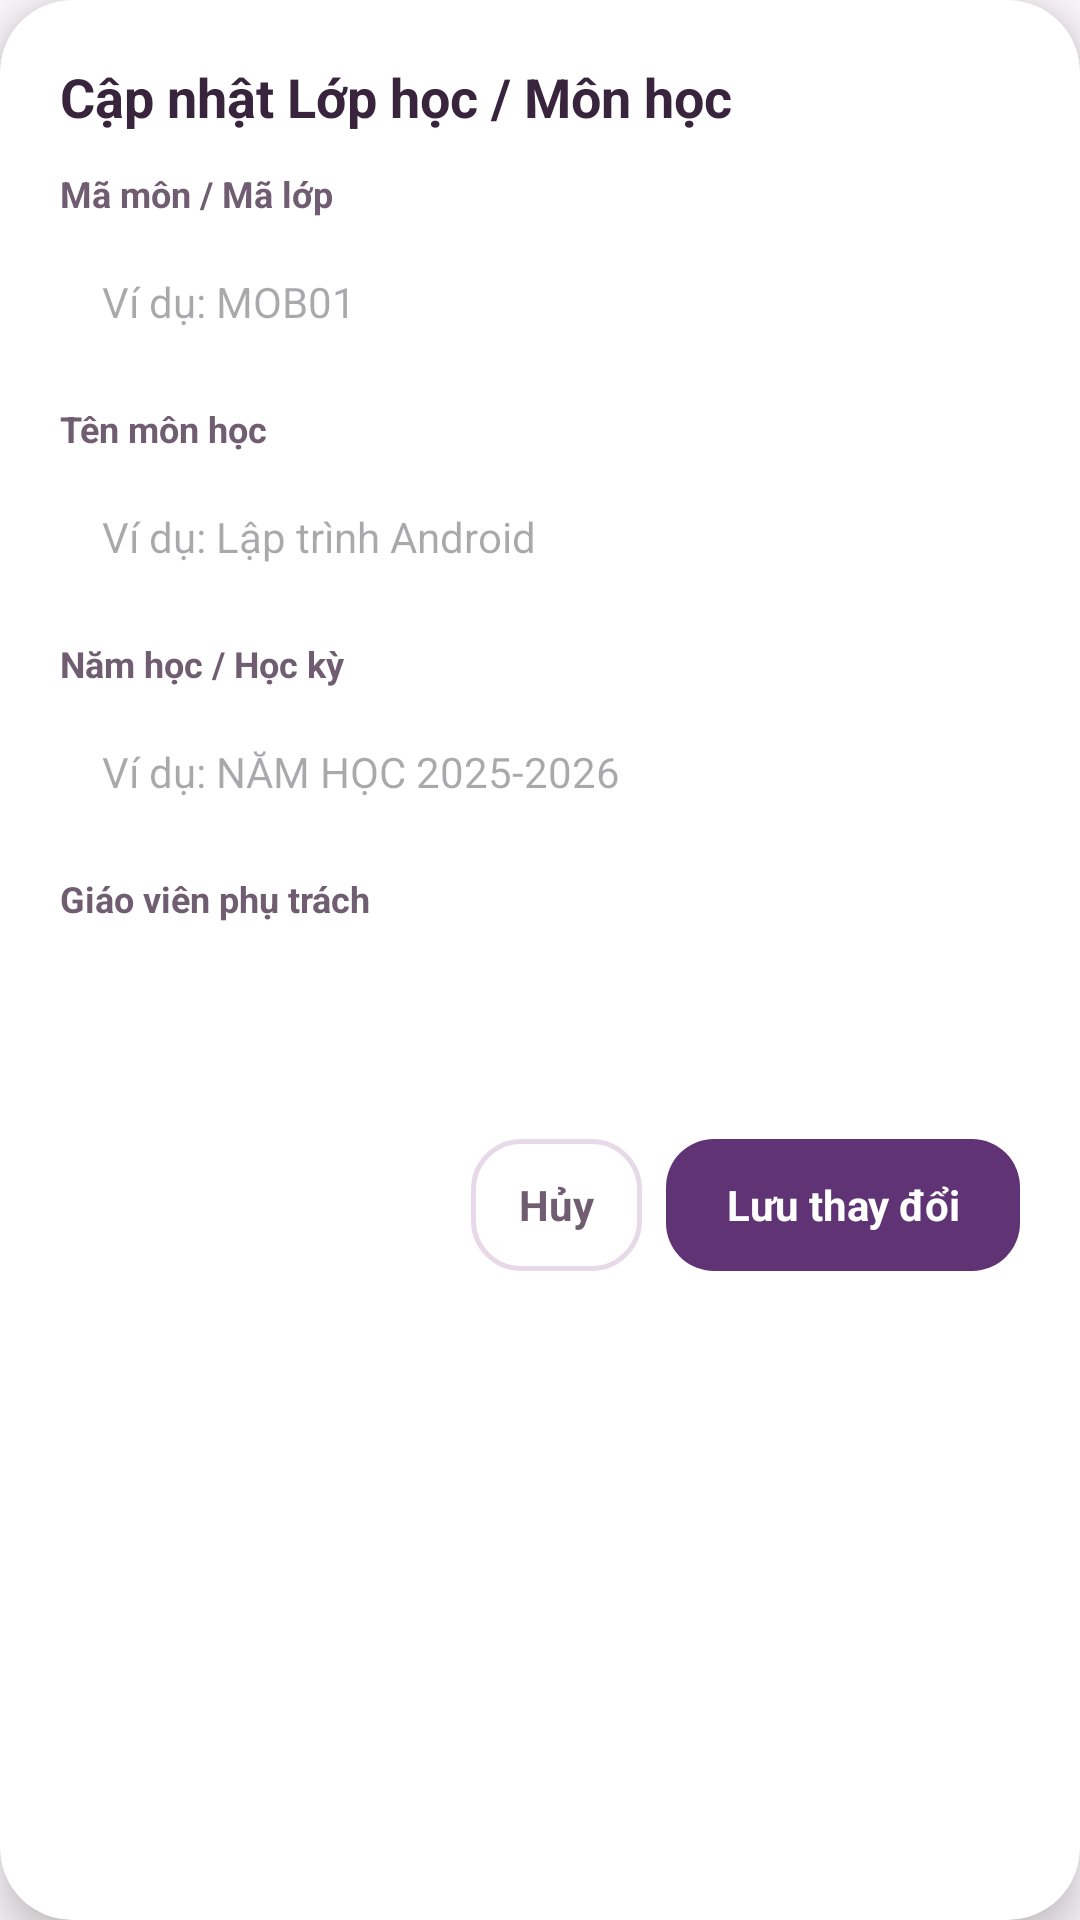

Android layout source for this screen:
<!-- AndroidManifest.xml: application theme Theme.QuanLyBaiTapSinhVien -->
<!-- res/layout/dialog_edit_class.xml -->
<?xml version="1.0" encoding="utf-8"?>
<androidx.cardview.widget.CardView xmlns:android="http://schemas.android.com/apk/res/android"
    xmlns:app="http://schemas.android.com/apk/res-auto"
    android:layout_width="match_parent"
    android:layout_height="wrap_content"
    android:layout_margin="20dp"
    app:cardBackgroundColor="@color/white"
    app:cardCornerRadius="24dp"
    app:cardElevation="8dp">

    <LinearLayout
        android:layout_width="match_parent"
        android:layout_height="wrap_content"
        android:orientation="vertical"
        android:padding="20dp">

        <TextView
            android:layout_width="match_parent"
            android:layout_height="wrap_content"
            android:text="Cập nhật Lớp học / Môn học"
            android:textColor="@color/text_primary"
            android:textSize="18sp"
            android:textStyle="bold" />

        <TextView
            android:layout_width="match_parent"
            android:layout_height="wrap_content"
            android:layout_marginTop="12dp"
            android:text="Mã môn / Mã lớp"
            android:textColor="@color/text_secondary"
            android:textSize="12sp"
            android:textStyle="bold" />

        <EditText
            android:id="@+id/etEditMaMon"
            android:layout_width="match_parent"
            android:layout_height="48dp"
            android:layout_marginTop="4dp"
            android:background="@drawable/bg_input_field"
            android:hint="Ví dụ: MOB01"
            android:paddingHorizontal="14dp"
            android:textColor="@color/text_primary"
            android:textSize="14sp" />

        <TextView
            android:layout_width="match_parent"
            android:layout_height="wrap_content"
            android:layout_marginTop="10dp"
            android:text="Tên môn học"
            android:textColor="@color/text_secondary"
            android:textSize="12sp"
            android:textStyle="bold" />

        <EditText
            android:id="@+id/etEditTenMon"
            android:layout_width="match_parent"
            android:layout_height="48dp"
            android:layout_marginTop="4dp"
            android:background="@drawable/bg_input_field"
            android:hint="Ví dụ: Lập trình Android"
            android:paddingHorizontal="14dp"
            android:textColor="@color/text_primary"
            android:textSize="14sp" />

        <TextView
            android:layout_width="match_parent"
            android:layout_height="wrap_content"
            android:layout_marginTop="10dp"
            android:text="Năm học / Học kỳ"
            android:textColor="@color/text_secondary"
            android:textSize="12sp"
            android:textStyle="bold" />

        <EditText
            android:id="@+id/etEditNamHoc"
            android:layout_width="match_parent"
            android:layout_height="48dp"
            android:layout_marginTop="4dp"
            android:background="@drawable/bg_input_field"
            android:hint="Ví dụ: NĂM HỌC 2025-2026"
            android:paddingHorizontal="14dp"
            android:textColor="@color/text_primary"
            android:textSize="14sp" />

        <TextView
            android:layout_width="match_parent"
            android:layout_height="wrap_content"
            android:layout_marginTop="10dp"
            android:text="Giáo viên phụ trách"
            android:textColor="@color/text_secondary"
            android:textSize="12sp"
            android:textStyle="bold" />

        <Spinner
            android:id="@+id/spEditGiaoVien"
            android:layout_width="match_parent"
            android:layout_height="48dp"
            android:layout_marginTop="4dp"
            android:background="@drawable/bg_input_field"
            android:paddingHorizontal="10dp" />

        <LinearLayout
            android:layout_width="match_parent"
            android:layout_height="wrap_content"
            android:layout_marginTop="20dp"
            android:gravity="end"
            android:orientation="horizontal">

            <TextView
                android:id="@+id/btnCancelEditClass"
                android:layout_width="wrap_content"
                android:layout_height="44dp"
                android:layout_marginEnd="8dp"
                android:background="@drawable/bg_outline_button"
                android:gravity="center"
                android:paddingHorizontal="16dp"
                android:text="Hủy"
                android:textColor="@color/text_secondary"
                android:textSize="14sp"
                android:textStyle="bold" />

            <TextView
                android:id="@+id/btnSaveEditClass"
                android:layout_width="wrap_content"
                android:layout_height="44dp"
                android:background="@drawable/bg_blue_button"
                android:gravity="center"
                android:paddingHorizontal="20dp"
                android:text="Lưu thay đổi"
                android:textColor="@color/white"
                android:textSize="14sp"
                android:textStyle="bold" />
        </LinearLayout>

    </LinearLayout>
</androidx.cardview.widget.CardView>
<!-- resources referenced by this layout -->
<resources>
  <color name="text_primary">#38243D</color>
  <color name="text_secondary">#715D72</color>
  <color name="white">#FFFFFFFF</color>
  <!-- drawable bg_blue_button (drawable) -->
  <?xml version="1.0" encoding="utf-8"?>
  <ripple xmlns:android="http://schemas.android.com/apk/res/android"
      android:color="#33FFFFFF">
      <item>
          <shape android:shape="rectangle">
              <solid android:color="@color/blue_primary" />
              <corners android:radius="16dp" />
          </shape>
      </item>
  </ripple>
  <!-- drawable bg_outline_button (drawable) -->
  <?xml version="1.0" encoding="utf-8"?>
  <ripple xmlns:android="http://schemas.android.com/apk/res/android"
      android:color="#1A603374">
      <item>
          <shape android:shape="rectangle">
              <solid android:color="@color/white" />
              <stroke
                  android:width="1.5dp"
                  android:color="@color/input_border" />
              <corners android:radius="16dp" />
          </shape>
      </item>
  </ripple>
  <style name="Theme.QuanLyBaiTapSinhVien" parent="Base.Theme.QuanLyBaiTapSinhVien" />
  <color name="blue_primary">#603374</color>
  <color name="input_border">#E7D9E8</color>
  <style name="Base.Theme.QuanLyBaiTapSinhVien" parent="Theme.Material3.DayNight.NoActionBar">
          
          <item name="colorPrimary">@color/blue_primary</item>
          <item name="colorPrimaryVariant">@color/blue_primary_dark</item>
          <item name="colorOnPrimary">@color/white</item>
          <item name="android:statusBarColor">@color/bg_screen</item>
          <item name="android:windowLightStatusBar">true</item>
          <item name="android:windowBackground">@color/bg_screen</item>
      </style>
  <color name="blue_primary_dark">#4C295D</color>
  <color name="bg_screen">#FCF7FA</color>
</resources>
